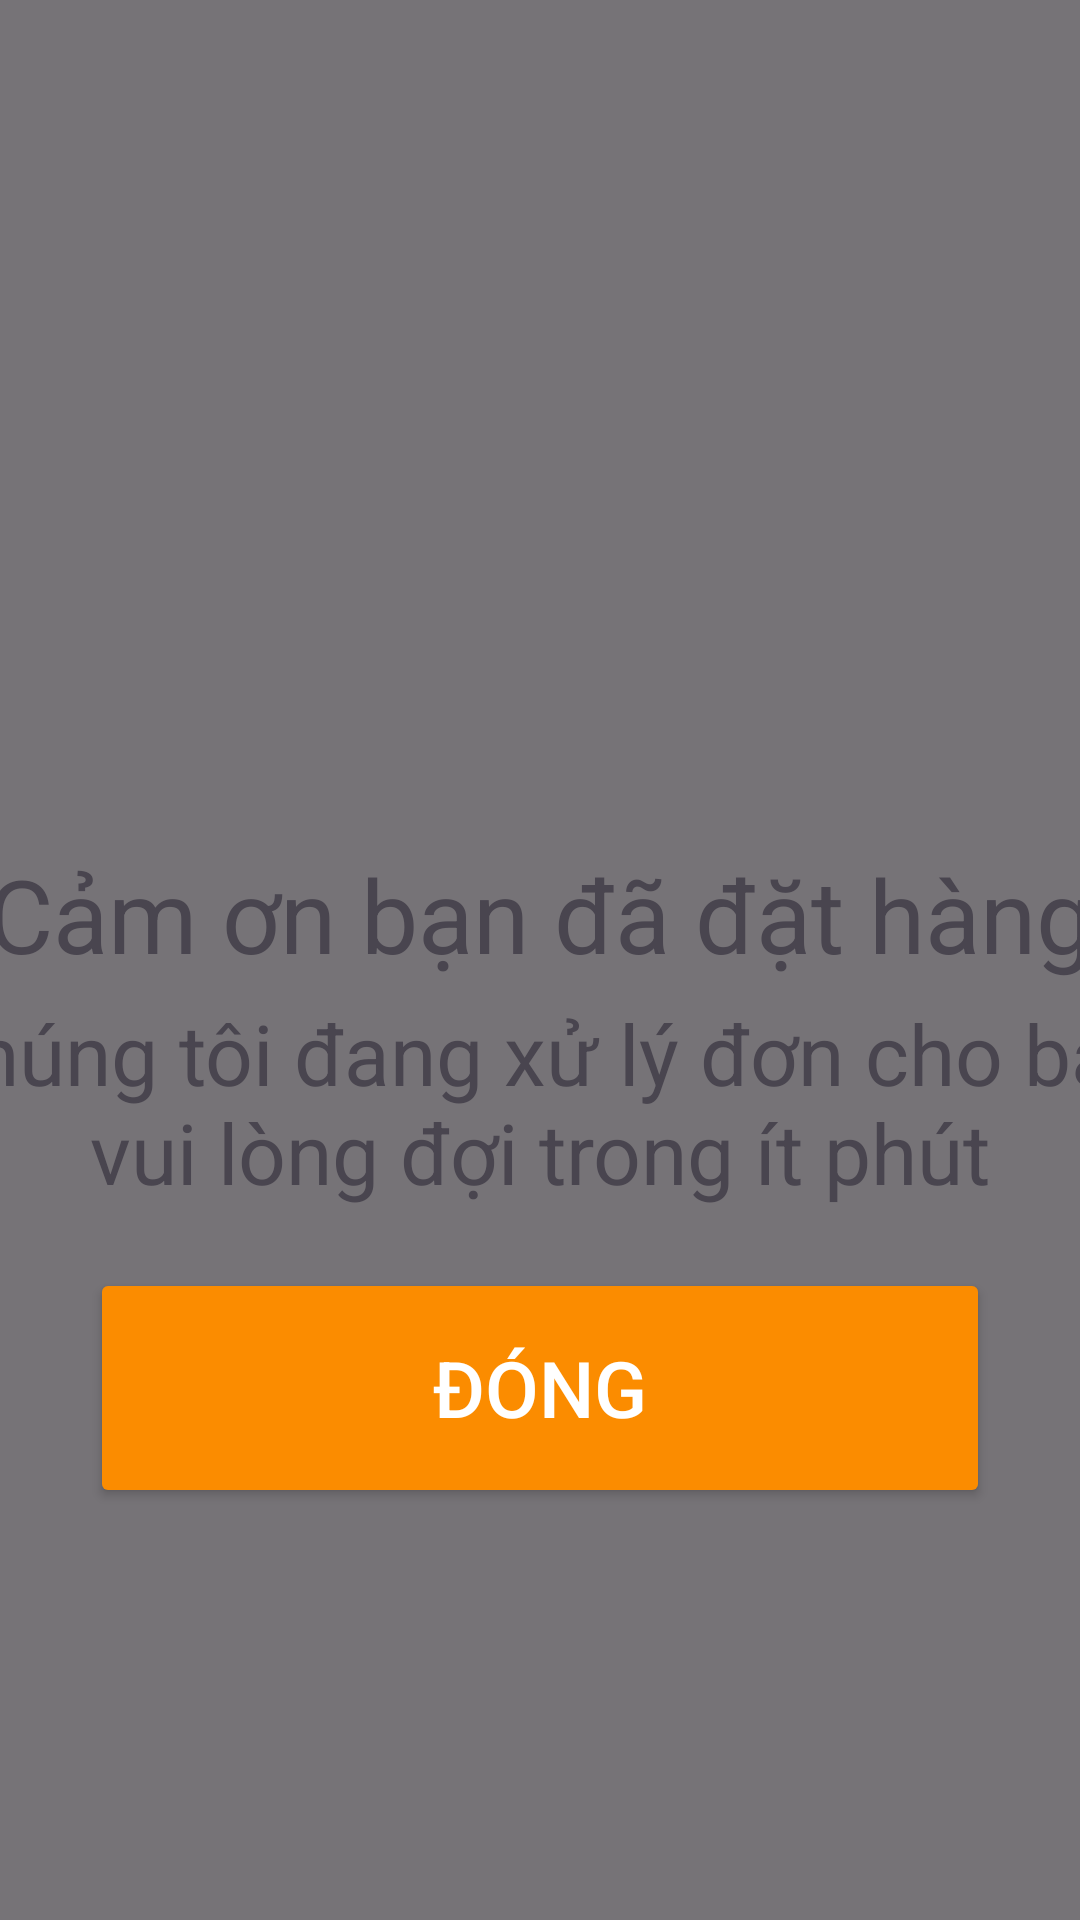

Write the Android layout XML for this screen, with the resource values it uses.
<!-- AndroidManifest.xml: application theme Theme.DACN -->
<!-- res/layout/activity_alert_succesful_layout.xml -->
<?xml version="1.0" encoding="utf-8"?>
<LinearLayout
    xmlns:android="http://schemas.android.com/apk/res/android"
    xmlns:app="http://schemas.android.com/apk/res-auto"
    xmlns:tools="http://schemas.android.com/tools"
    android:id="@+id/main"
    android:orientation="horizontal"
    android:gravity="center"
    android:layout_width="match_parent"
    android:layout_height="match_parent"
    android:background="#88000000"
    tools:context=".View.FragmentAlertSuccesful">

    <LinearLayout
        android:id="@+id/popup_layout"
        android:layout_width="500dp"
        android:layout_height="wrap_content"
        android:orientation="vertical"
        android:gravity="center"
        android:background="@drawable/ctm_bg_alert_succesful">

        <ImageView
            android:id="@+id/img_alert"
            android:layout_width="150dp"
            android:layout_height="150dp"
            android:gravity="center"
            android:padding="15dp"
            android:layout_marginTop="10dp"
            android:src="@drawable/successful"/>
        <TextView
            android:id="@+id/tv_datHangThanhCong"
            android:layout_width="wrap_content"
            android:layout_height="wrap_content"
            android:layout_marginTop="5dp"
            android:textSize="34sp"
            android:text="Cảm ơn bạn đã đặt hàng"/>
        <TextView
            android:id="@+id/tv_thongBaoKhach"
            android:layout_width="450dp"
            android:layout_height="wrap_content"
            android:layout_marginTop="5dp"
            android:textSize="28sp"
            android:gravity="center"
            android:text="Chúng tôi đang xử lý đơn cho bạn vui lòng đợi trong ít phút"/>

        <Button
            android:id="@+id/btn_dong"
            android:layout_width="300dp"
            android:layout_height="80dp"
            android:text="Đóng"
            android:layout_gravity="center"
            android:layout_margin="20dp"
            android:textSize="26sp"
            android:backgroundTint="#FB8C00"
            android:textColor="@android:color/white" />


    </LinearLayout>
</LinearLayout>
<!-- resources referenced by this layout -->
<resources>
  <style name="Theme.DACN" parent="Base.Theme.DACN" />
  <style name="Base.Theme.DACN" parent="Theme.Material3.DayNight.NoActionBar">
          
          
      </style>
</resources>
